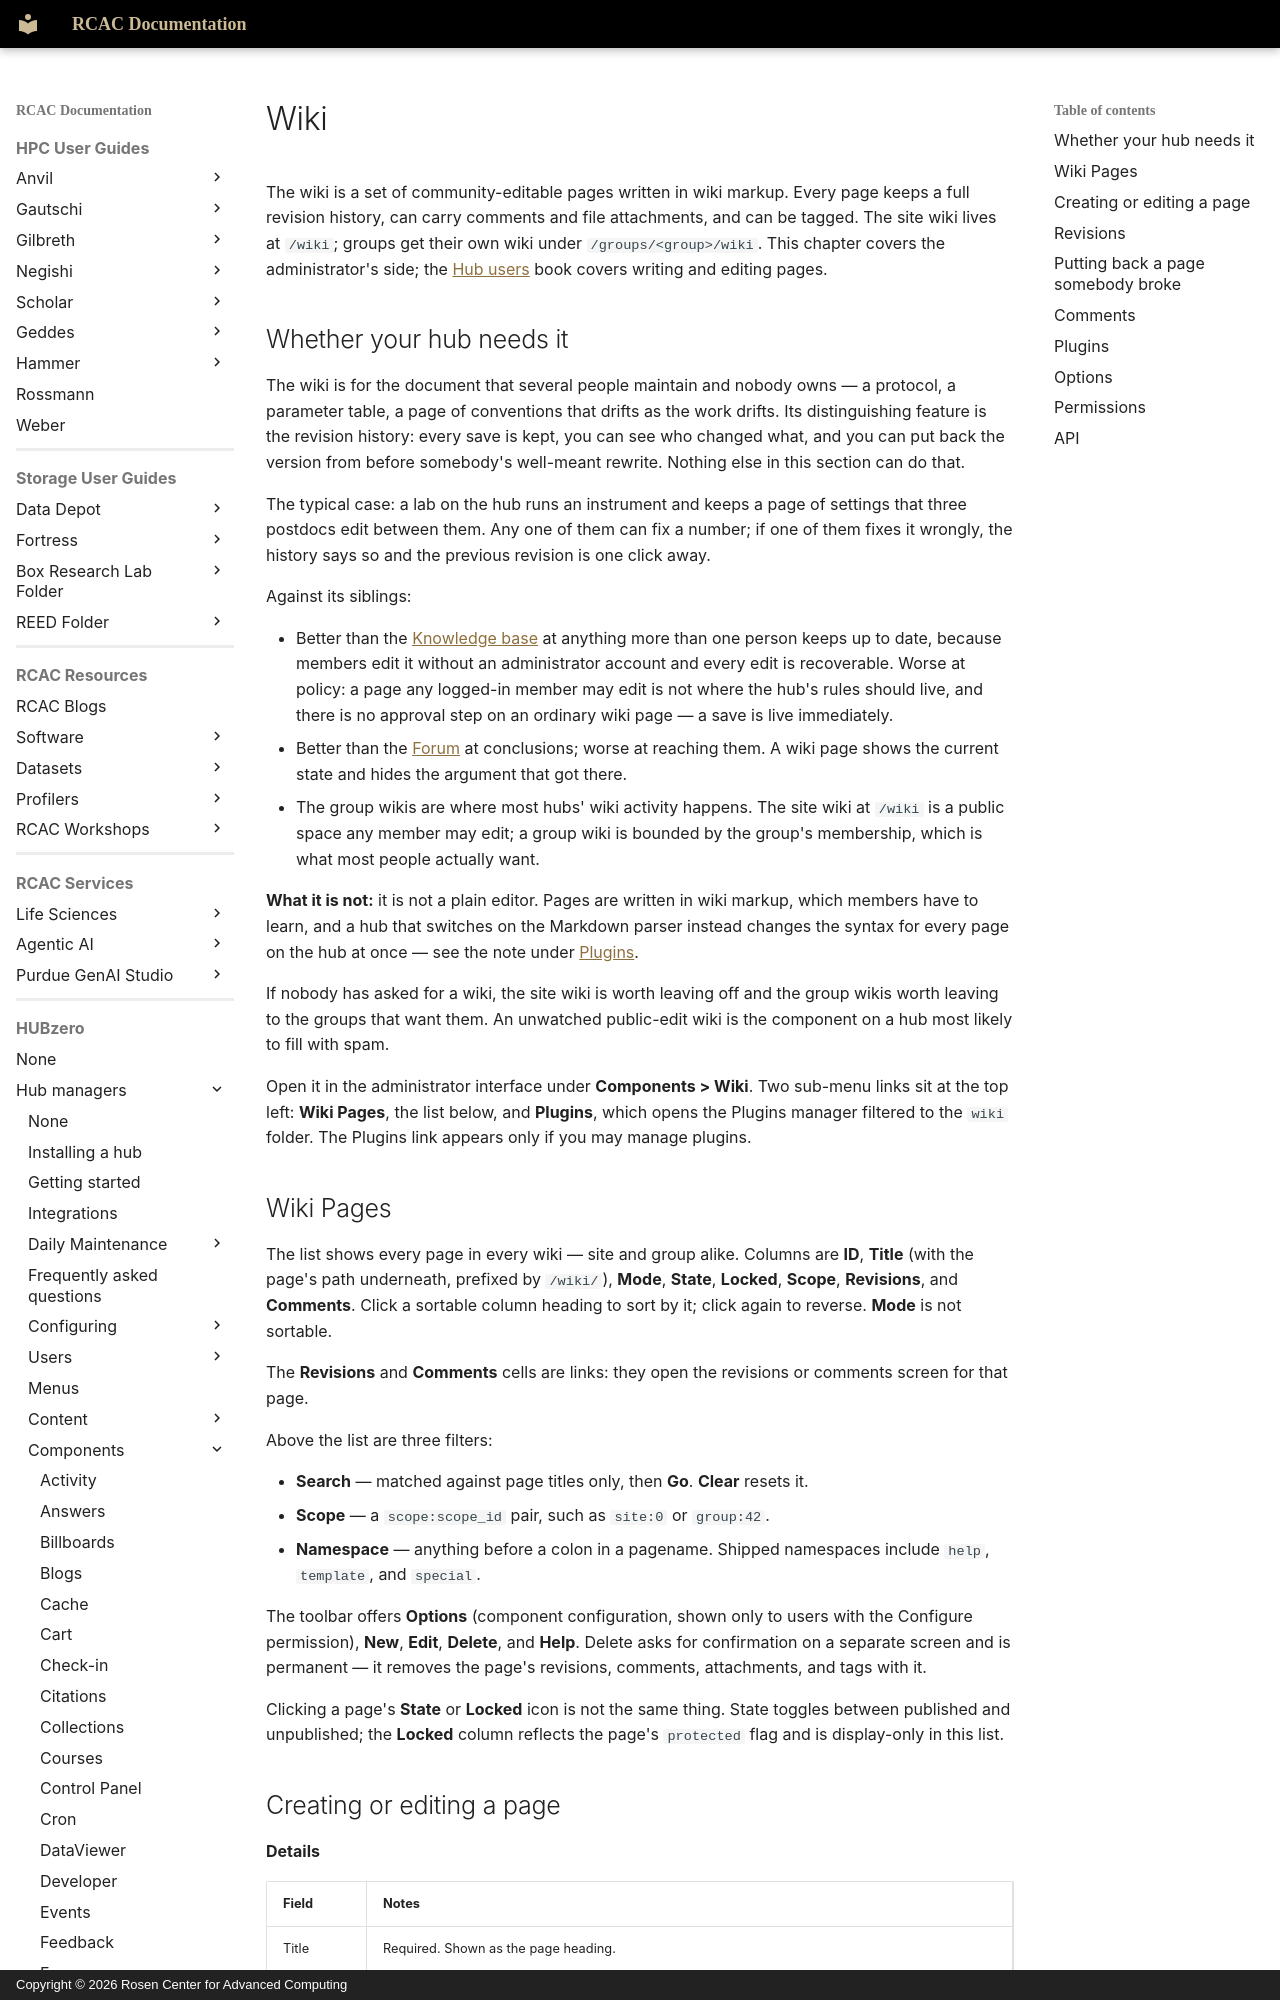

repository: PurdueRCAC/RCAC-Docs · page: hubzero/managers/components/wiki/index.html · generator: mkdocs · copyright: Copyright © 2026 Rosen Center for Advanced Computing

---
tags:
- HUBzero
render_macros: false
hubzero:
  upstream: docs/managers/09-components/39-wiki.md
  commit: 9c1a8c678002bdfb41860f90915a3589ab60339e
  status: rewritten
  reviewed-against: 2.4-main @ 009ec973b7
  reviewed: '2026-09-10'
  source: https://help.hubzero.org/documentation/240/managers/components/wiki
---

# Wiki

The wiki is a set of community-editable pages written in wiki markup. Every
page keeps a full revision history, can carry comments and file attachments,
and can be tagged. The site wiki lives at `/wiki`; groups get their own wiki
under `/groups/<group>/wiki`. This chapter covers the administrator's side;
the [Hub users](../../users/wiki.md) book covers writing and editing pages.

## Whether your hub needs it

The wiki is for the document that several people maintain and nobody owns —
a protocol, a parameter table, a page of conventions that drifts as the work
drifts. Its distinguishing feature is the revision history: every save is
kept, you can see who changed what, and you can put back the version from
before somebody's well-meant rewrite. Nothing else in this section can do
that.

The typical case: a lab on the hub runs an instrument and keeps a page of
settings that three postdocs edit between them. Any one of them can fix a
number; if one of them fixes it wrongly, the history says so and the
previous revision is one click away.

Against its siblings:

- Better than the [Knowledge base](kb.md) at anything more than one
    person keeps up to date, because members edit it without an administrator
    account and every edit is recoverable. Worse at policy: a page any logged-in
    member may edit is not where the hub's rules should live, and there is no
    approval step on an ordinary wiki page — a save is live immediately.
- Better than the [Forum](forum.md) at conclusions; worse at reaching
    them. A wiki page shows the current state and hides the argument that got
    there.
- The group wikis are where most hubs' wiki activity happens. The site wiki
    at `/wiki` is a public space any member may edit; a group wiki is bounded
    by the group's membership, which is what most people actually want.

**What it is not:** it is not a plain editor. Pages are written in wiki
markup, which members have to learn, and a hub that switches on the Markdown
parser instead changes the syntax for every page on the hub at once — see
the note under [Plugins](#plugins).

If nobody has asked for a wiki, the site wiki is worth leaving off and the
group wikis worth leaving to the groups that want them. An unwatched
public-edit wiki is the component on a hub most likely to fill with spam.

Open it in the administrator interface under **Components > Wiki**. Two
sub-menu links sit at the top left: **Wiki Pages**, the list below, and
**Plugins**, which opens the Plugins manager filtered to the `wiki` folder.
The Plugins link appears only if you may manage plugins.
